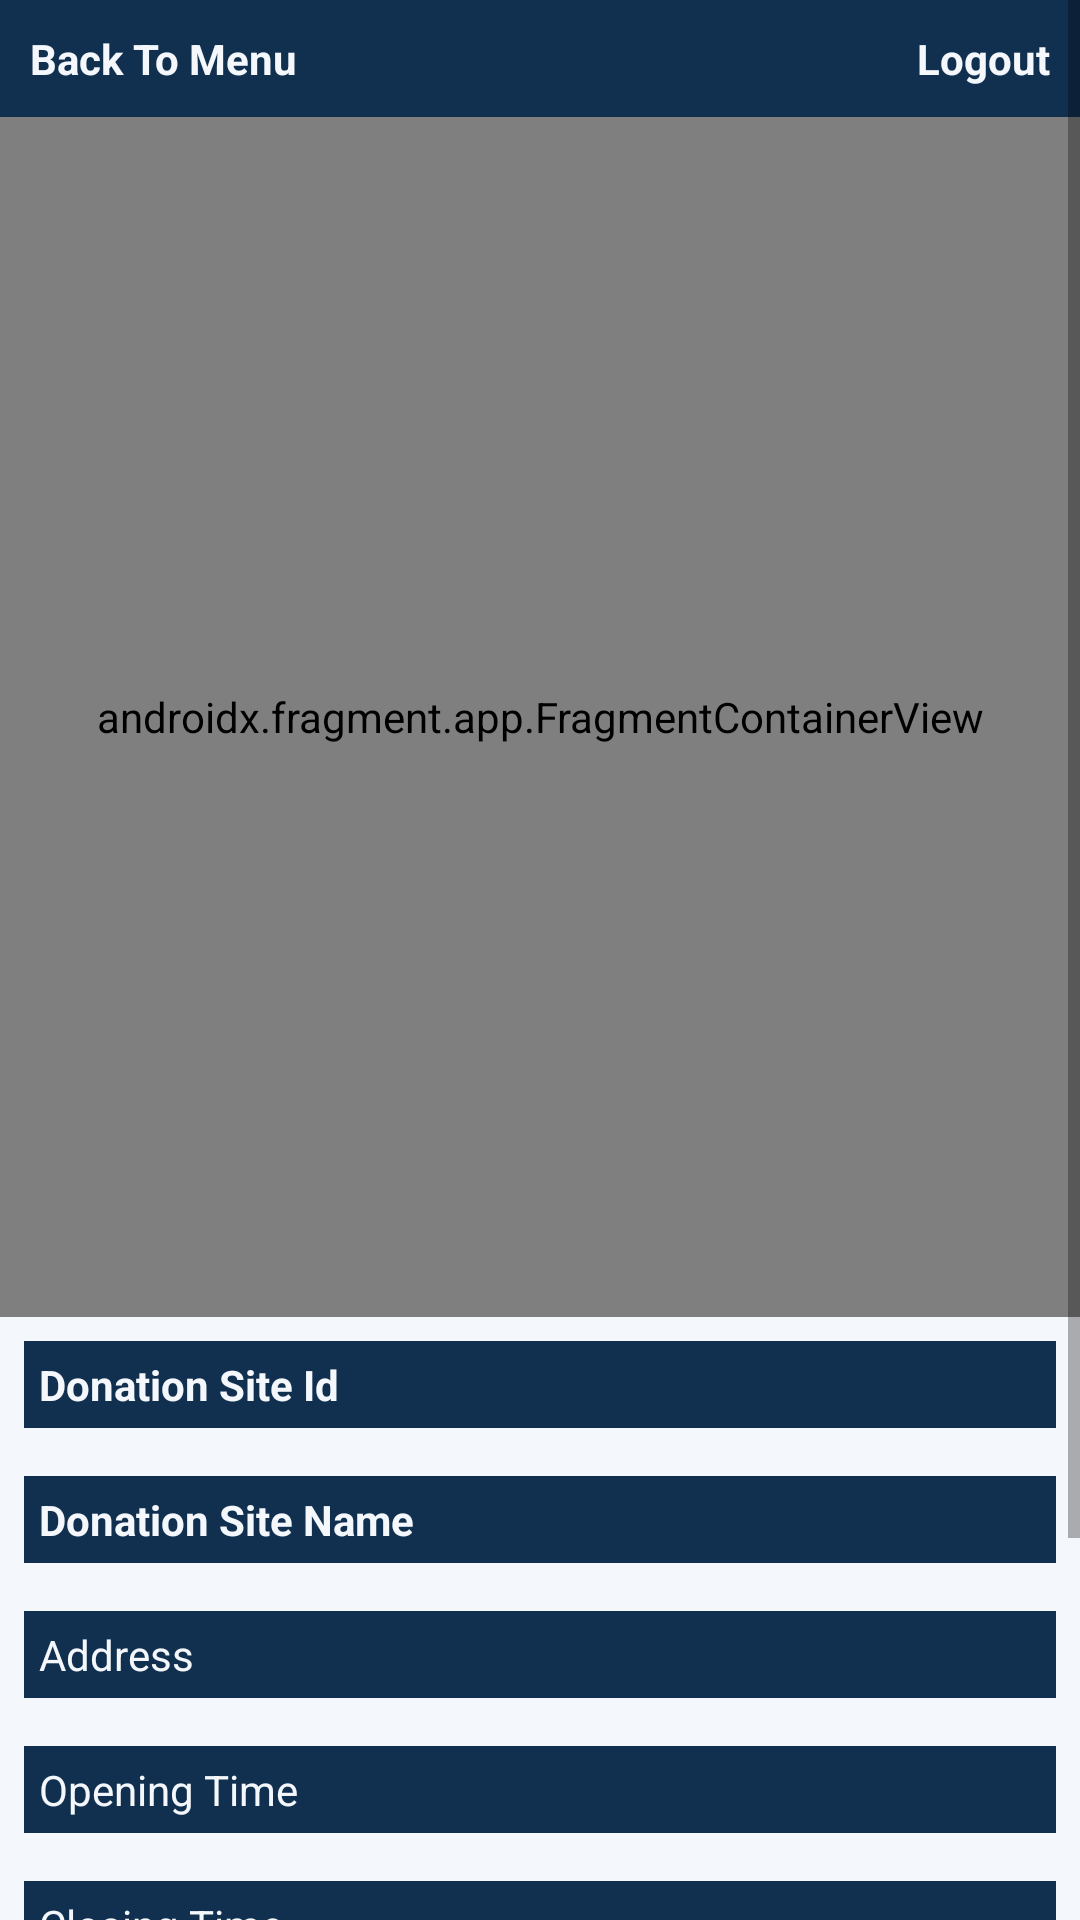

Android layout source for this screen:
<!-- AndroidManifest.xml: application theme Theme.BloodDonationApp -->
<!-- res/layout/activity_registered_donation_site.xml -->
<RelativeLayout
    xmlns:android="http://schemas.android.com/apk/res/android"
    xmlns:map="http://schemas.android.com/apk/res-auto"
    xmlns:tools="http://schemas.android.com/tools"
    android:layout_width="match_parent"
    android:layout_height="match_parent"
    android:background="@color/accent"
    tools:context=".RegisteredDonationSiteActivity">
    <ScrollView
        android:layout_width="match_parent"
        android:layout_height="match_parent"
        android:fillViewport="true">
        <LinearLayout
            android:layout_width="match_parent"
            android:layout_height="wrap_content"
            android:orientation="vertical">
            <LinearLayout
                android:layout_width="match_parent"
                android:layout_height="wrap_content"
                android:orientation="horizontal">

                <TextView
                    android:id="@+id/backToMenu"
                    android:layout_width="0dp"
                    android:layout_height="wrap_content"
                    android:layout_weight="1"
                    android:textColor="@color/accent"
                    android:background="@color/main"
                    android:textStyle="bold"
                    android:padding="10dp"
                    android:text="Back To Menu" />

                <TextView
                    android:id="@+id/logoutTextView"
                    android:layout_width="0dp"
                    android:layout_height="wrap_content"
                    android:layout_weight="1"
                    android:textColor="@color/accent"
                    android:background="@color/main"
                    android:textStyle="bold"
                    android:gravity="end"
                    android:padding="10dp"
                    android:text="Logout" />
            </LinearLayout>
            <LinearLayout
                android:layout_width="match_parent"
                android:layout_height="wrap_content"
                android:orientation="vertical">
                <androidx.fragment.app.FragmentContainerView
                    android:id="@+id/map"
                    android:name="com.google.android.gms.maps.SupportMapFragment"
                    android:layout_width="match_parent"
                    android:layout_height="400dp"
                    android:layout_alignParentTop="true" />

                <TextView
                    android:id="@+id/site_id"
                    android:layout_width="match_parent"
                    android:layout_height="wrap_content"
                    android:layout_below="@id/map"
                    android:layout_margin="8dp"
                    android:textColor="@color/accent"
                    android:background="@color/main"
                    android:text="Donation Site Id"
                    android:padding="5dp"
                    android:textStyle="bold" />
                <TextView
                    android:id="@+id/site_name"
                    android:layout_width="match_parent"
                    android:layout_height="wrap_content"
                    android:layout_below="@id/site_id"
                    android:textColor="@color/accent"
                    android:background="@color/main"
                    android:padding="5dp"
                    android:layout_margin="8dp"
                    android:text="Donation Site Name"
                    android:textStyle="bold" />

                <TextView
                    android:id="@+id/address"
                    android:layout_width="match_parent"
                    android:layout_height="wrap_content"
                    android:layout_below="@id/site_name"
                    android:textColor="@color/accent"
                    android:background="@color/main"
                    android:padding="5dp"
                    android:layout_margin="8dp"
                    android:text="Address" />

                <TextView
                    android:id="@+id/opening_time"
                    android:layout_width="match_parent"
                    android:layout_height="wrap_content"
                    android:layout_below="@id/address"
                    android:textColor="@color/accent"
                    android:background="@color/main"
                    android:padding="5dp"
                    android:layout_margin="8dp"
                    android:text="Opening Time" />

                <TextView
                    android:id="@+id/closing_time"
                    android:layout_width="match_parent"
                    android:layout_height="wrap_content"
                    android:layout_below="@id/opening_time"
                    android:textColor="@color/accent"
                    android:background="@color/main"
                    android:padding="5dp"
                    android:layout_margin="8dp"
                    android:text="Closing Time" />

                <TextView
                    android:id="@+id/donor_id"
                    android:layout_width="match_parent"
                    android:layout_height="wrap_content"
                    android:layout_below="@id/closing_time"
                    android:textColor="@color/accent"
                    android:background="@color/main"
                    android:padding="5dp"
                    android:layout_margin="8dp"
                    android:text="Donor ID" />

                <TextView
                    android:id="@+id/donor_username"
                    android:layout_width="match_parent"
                    android:layout_height="wrap_content"
                    android:layout_below="@id/donor_id"
                    android:textColor="@color/accent"
                    android:background="@color/main"
                    android:padding="5dp"
                    android:layout_margin="8dp"
                    android:text="Donor Name" />

                <TextView
                    android:id="@+id/donor_email"
                    android:layout_width="match_parent"
                    android:layout_height="wrap_content"
                    android:textColor="@color/accent"
                    android:background="@color/main"
                    android:layout_below="@id/donor_username"
                    android:padding="5dp"
                    android:layout_margin="8dp"
                    android:text="Donor Email" />
            </LinearLayout>
        </LinearLayout>
    </ScrollView>
</RelativeLayout>
<!-- resources referenced by this layout -->
<resources>
  <color name="accent">#F4F7FB</color>
  <color name="main">#11304f</color>
  <style name="Theme.BloodDonationApp" parent="Theme.MaterialComponents.DayNight.NoActionBar">
          
          <item name="colorPrimary">@color/purple_500</item>
          <item name="colorPrimaryVariant">@color/purple_700</item>
          <item name="colorOnPrimary">@color/white</item>
          
          <item name="colorSecondary">@color/teal_200</item>
          <item name="colorSecondaryVariant">@color/teal_700</item>
          <item name="colorOnSecondary">@color/black</item>
          
          <item name="android:statusBarColor">?attr/colorPrimaryVariant</item>
          
      </style>
  <color name="purple_500">#FF6200EE</color>
  <color name="purple_700">#FF3700B3</color>
  <color name="white">#FFFFFFFF</color>
  <color name="teal_200">#FF03DAC5</color>
  <color name="teal_700">#FF018786</color>
  <color name="black">#FF000000</color>
</resources>
